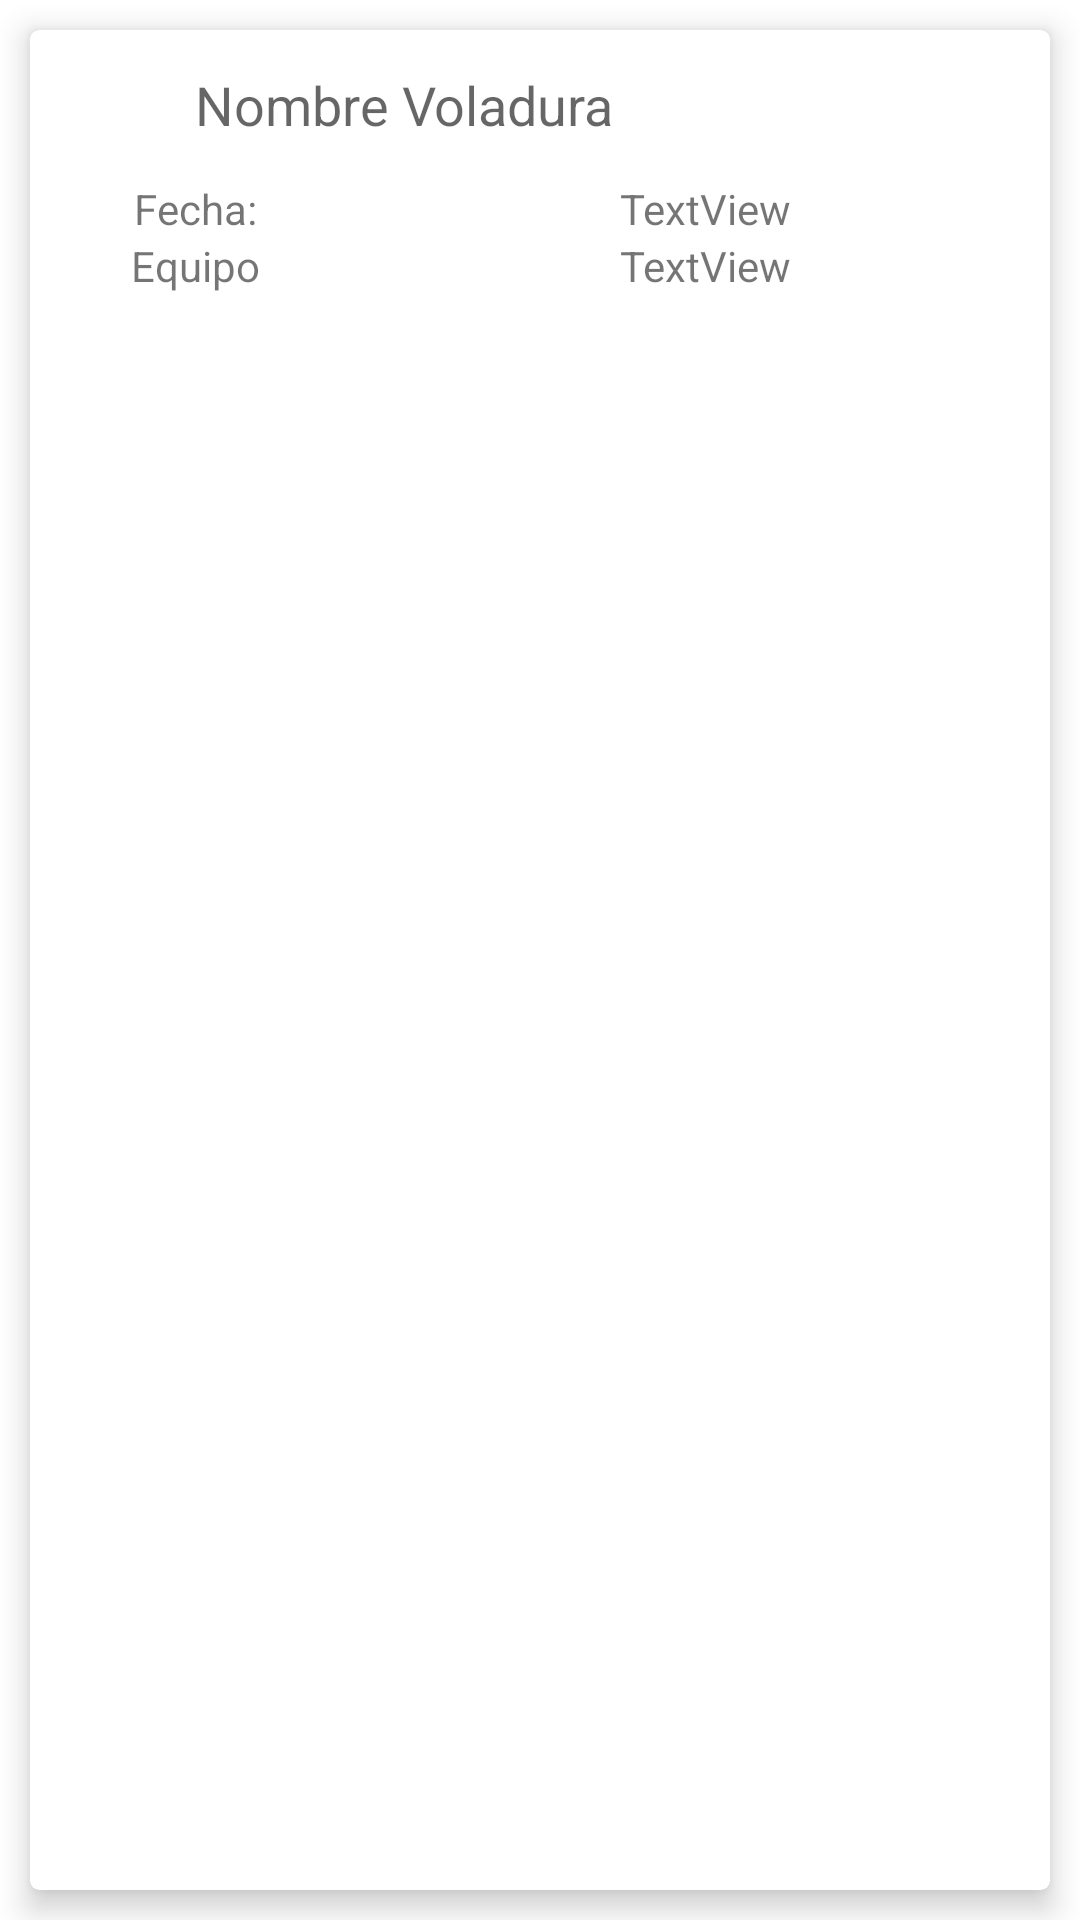

Android layout source for this screen:
<!-- AndroidManifest.xml: application theme Theme.OperacionesmteriasPrimas -->
<!-- res/layout/adaptador_list_voladura.xml -->
<?xml version="1.0" encoding="utf-8"?>
<LinearLayout xmlns:android="http://schemas.android.com/apk/res/android"
    xmlns:app="http://schemas.android.com/apk/res-auto"
    xmlns:tools="http://schemas.android.com/tools"
    android:layout_width="match_parent"
    android:layout_height="wrap_content">

    <androidx.cardview.widget.CardView
        android:layout_width="match_parent"
        android:layout_height="match_parent"
        android:layout_margin="10dp"
        app:cardCornerRadius="3dp"
        app:cardElevation="6dp">

        <LinearLayout
            android:layout_width="match_parent"
            android:layout_height="match_parent"
            android:orientation="vertical">>


            <androidx.coordinatorlayout.widget.CoordinatorLayout
                android:layout_width="match_parent"
                android:layout_height="wrap_content"
                android:layout_gravity="center"
                android:layout_margin="5dp"
                android:elevation="20dp">

                <LinearLayout
                    android:layout_width="match_parent"
                    android:layout_height="match_parent"
                    android:layout_gravity="center|left"
                    android:layout_marginLeft="45dp"
                    android:orientation="vertical">

                    <TextView
                        android:id="@+id/txtcodVoladuraList"
                        android:layout_width="wrap_content"
                        android:layout_height="wrap_content"
                        android:layout_margin="5dp"
                        android:text="Nombre Voladura"
                        android:textAppearance="@style/TextAppearance.AppCompat.Medium" />


                </LinearLayout>

                <ImageView
                    android:id="@+id/imgCompletado"
                    android:layout_width="30dp"
                    android:layout_height="30dp"
                    android:layout_gravity="left|center_vertical"
                    android:layout_margin="5dp"
                    app:srcCompat="@drawable/multiply" />

            </androidx.coordinatorlayout.widget.CoordinatorLayout>

            <androidx.constraintlayout.widget.ConstraintLayout
                android:layout_width="match_parent"
                android:layout_height="wrap_content">

                <androidx.constraintlayout.widget.Guideline
                    android:id="@+id/guideline22"
                    android:layout_width="wrap_content"
                    android:layout_height="wrap_content"
                    android:orientation="vertical"
                    app:layout_constraintGuide_begin="110dp" />

                <TextView
                    android:id="@+id/textView18"
                    android:layout_width="wrap_content"
                    android:layout_height="wrap_content"
                    android:text="Fecha:"
                    app:layout_constraintEnd_toStartOf="@+id/guideline22"
                    app:layout_constraintStart_toStartOf="parent"
                    app:layout_constraintTop_toTopOf="parent" />

                <TextView
                    android:id="@+id/txtFechaListVoladura"
                    android:layout_width="0dp"
                    android:layout_height="0dp"
                    android:gravity="center"
                    android:text="TextView"
                    app:layout_constraintBottom_toBottomOf="parent"
                    app:layout_constraintEnd_toEndOf="parent"
                    app:layout_constraintStart_toStartOf="@+id/guideline22"
                    app:layout_constraintTop_toTopOf="parent" />
            </androidx.constraintlayout.widget.ConstraintLayout>

            <androidx.constraintlayout.widget.ConstraintLayout
                android:layout_width="match_parent"
                android:layout_height="wrap_content">

                <androidx.constraintlayout.widget.Guideline
                    android:id="@+id/guideline23"
                    android:layout_width="wrap_content"
                    android:layout_height="wrap_content"
                    android:orientation="vertical"
                    app:layout_constraintGuide_begin="110dp" />

                <TextView
                    android:id="@+id/textView19"
                    android:layout_width="wrap_content"
                    android:layout_height="wrap_content"
                    android:text="Equipo"
                    app:layout_constraintEnd_toStartOf="@+id/guideline23"
                    app:layout_constraintStart_toStartOf="parent"
                    app:layout_constraintTop_toTopOf="parent" />

                <TextView
                    android:id="@+id/txtequipoListVoladura"
                    android:layout_width="0dp"
                    android:layout_height="0dp"
                    android:gravity="center"
                    android:text="TextView"
                    app:layout_constraintBottom_toBottomOf="parent"
                    app:layout_constraintEnd_toEndOf="parent"
                    app:layout_constraintStart_toStartOf="@+id/guideline23"
                    app:layout_constraintTop_toTopOf="parent" />
            </androidx.constraintlayout.widget.ConstraintLayout>

        </LinearLayout>


    </androidx.cardview.widget.CardView>

</LinearLayout>
<!-- resources referenced by this layout -->
<resources>
  <style name="Theme.OperacionesmteriasPrimas" parent="Theme.MaterialComponents.DayNight.DarkActionBar">
          
          <item name="colorPrimary">@color/purple_500</item>
          <item name="colorPrimaryVariant">@color/purple_700</item>
          <item name="colorOnPrimary">@color/white</item>
          
          <item name="colorSecondary">@color/teal_200</item>
          <item name="colorSecondaryVariant">@color/teal_700</item>
          <item name="colorOnSecondary">@color/black</item>
          
          <item name="android:statusBarColor" tools:targetApi="l">?attr/colorPrimaryVariant</item>
          
      </style>
  <color name="purple_500">#98e016</color>
  <color name="purple_700">#98e016</color>
  <color name="white">#FFFFFFFF</color>
  <color name="teal_200">#b3ec54</color>
  <color name="teal_700">#615806</color>
  <color name="black">#FF000000</color>
</resources>
